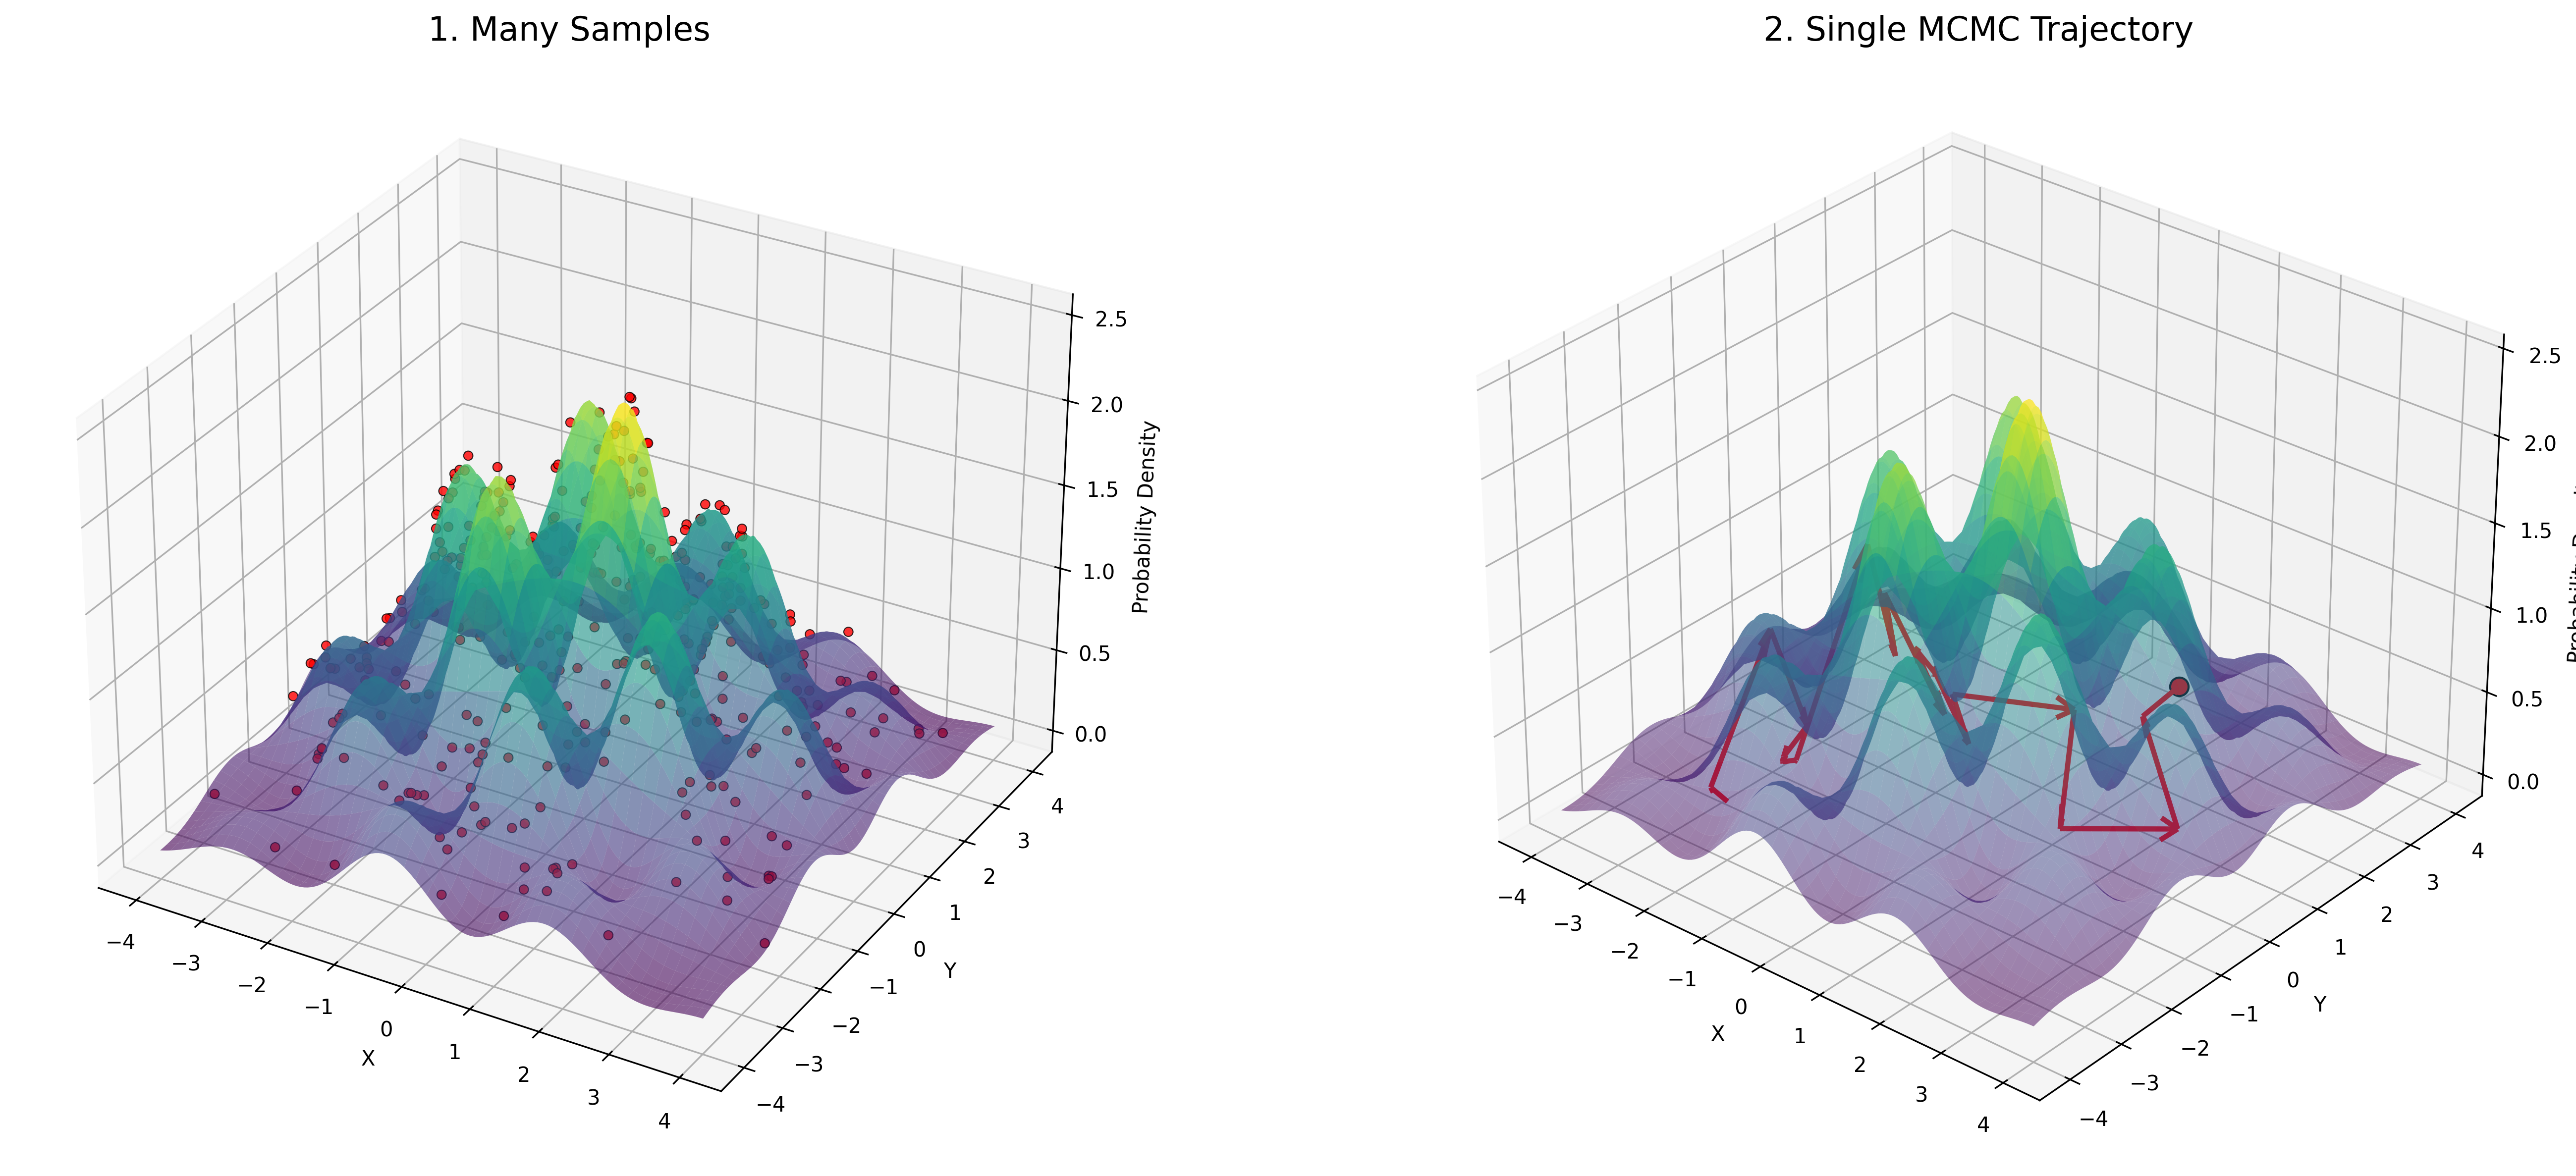

Generate this figure with Python:
import numpy as np
import matplotlib.pyplot as plt

# Set a random seed for reproducible visualizations
np.random.seed(42)

# Define the rugged probability landscape (Target Distribution)
def probability_landscape(x, y):
    # A broad Gaussian envelope to keep the distribution bounded
    envelope = np.exp(-(x**2 + y**2) / 10)
    # High-frequency sine and cosine waves to create rugged peaks and valleys
    ruggedness = 1.5 + np.sin(2.5 * x) * np.cos(2.5 * y)
    return envelope * ruggedness

# Create a meshgrid for plotting the 3D surface
x_range = np.linspace(-4, 4, 150)
y_range = np.linspace(-4, 4, 150)
X, Y = np.meshgrid(x_range, y_range)
Z = probability_landscape(X, Y)

# Create a single wide figure
fig = plt.figure(figsize=(20, 8))

# ==========================================
# SUBPLOT 1: Many points on the landscape
# ==========================================
ax1 = fig.add_subplot(121, projection='3d')
ax1.set_title("1. Many Samples", fontsize=16)

# Plot the slightly transparent surface
ax1.plot_surface(X, Y, Z, cmap='viridis', alpha=0.6, edgecolor='none')

# Generate many points using simple rejection sampling
num_points = 400
rx = np.random.uniform(-4, 4, num_points * 10)
ry = np.random.uniform(-4, 4, num_points * 10)
rz = probability_landscape(rx, ry)
# Accept points based on their probability height
accept_mask = np.random.uniform(0, np.max(Z), num_points * 10) < rz

px = rx[accept_mask][:num_points]
py = ry[accept_mask][:num_points]
pz = probability_landscape(px, py) + 0.05 # Small offset

# Scatter the points
ax1.scatter(px, py, pz, color='red', s=20, alpha=0.8, edgecolors='black', linewidth=0.5)

ax1.set_xlabel('X')
ax1.set_ylabel('Y')
ax1.set_zlabel('Probability Density')


# ==========================================
# SUBPLOT 2: Single point trajectory with arrows
# ==========================================
ax2 = fig.add_subplot(122, projection='3d')
ax2.set_title("2. Single MCMC Trajectory", fontsize=16)

# Plot the same surface (slightly more transparent to help visibility)
ax2.plot_surface(X, Y, Z, cmap='viridis', alpha=0.5, edgecolor='none')

# Simulate a single MCMC Trajectory using the Metropolis-Hastings algorithm
steps = 30

# MODIFICATION: Start in the negative Y area (the "front" relative to the camera).
# The MCMC walker will naturally climb up the front-facing slope.
current_x, current_y = -1.5, -3.5 
history_x, history_y =[current_x], [current_y]

for _ in range(steps):
    # Propose a new state via a random Gaussian jump
    prop_x = current_x + np.random.normal(0, 0.7)
    prop_y = current_y + np.random.normal(0, 0.7)
    
    # Calculate acceptance probability
    p_current = probability_landscape(current_x, current_y)
    p_prop = probability_landscape(prop_x, prop_y)
    
    acceptance_ratio = p_prop / p_current
    
    # Accept or reject the proposal
    if np.random.rand() < acceptance_ratio:
        current_x, current_y = prop_x, prop_y
        
    history_x.append(current_x)
    history_y.append(current_y)

hx = np.array(history_x)
hy = np.array(history_y)

# MODIFICATION: Increased Z offset (0.15 instead of 0.05) to ensure 
# arrows hover clearly above the bumps and avoid 3D clipping issues.
hz = probability_landscape(hx, hy) + 0.15 

# Draw the 3D arrows connecting the trajectory steps
for i in range(len(hx) - 1):
    dx = hx[i+1] - hx[i]
    dy = hy[i+1] - hy[i]
    dz = hz[i+1] - hz[i]
    
    # Only draw an arrow if the proposed state was accepted
    if dx != 0 or dy != 0:
        ax2.quiver(hx[i], hy[i], hz[i], 
                   dx, dy, dz, 
                   color='red', arrow_length_ratio=0.15, linewidths=2.5)

# Plot the single final current point (the "walker")
ax2.scatter(hx[-1], hy[-1], hz[-1], color='red', s=80, edgecolors='black', zorder=5)

# Explicitly set the camera angle so the front slope is perfectly visible
ax2.view_init(elev=30, azim=-50)

ax2.set_xlabel('X')
ax2.set_ylabel('Y')
ax2.set_zlabel('Probability Density')

# Show the combined plot
plt.tight_layout()
plt.savefig("mcmc_visualization.png", dpi=300, bbox_inches='tight', facecolor='white', edgecolor='none')
plt.show()
